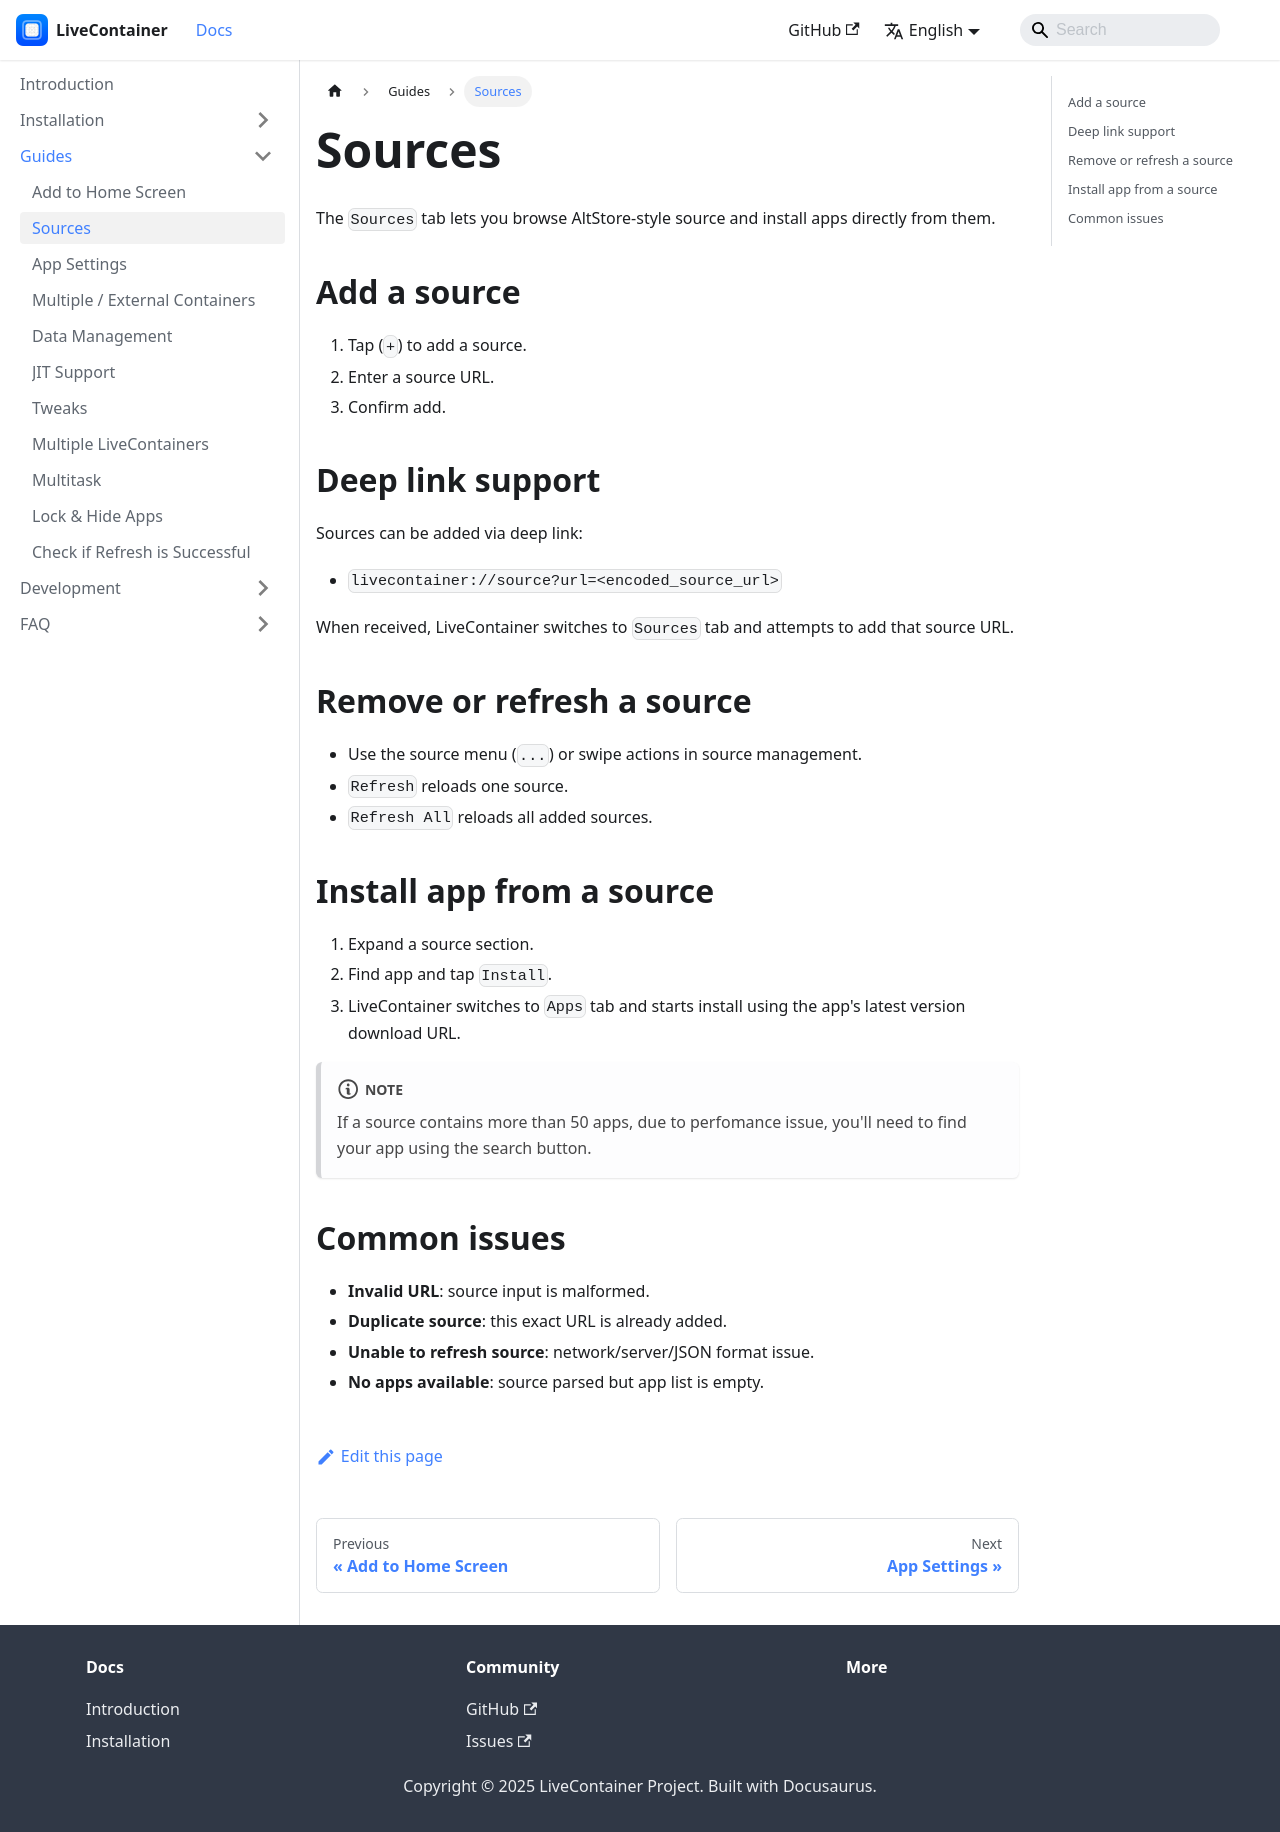

repository: LiveContainer/livecontainer.github.io · page: docs/guides/sources.html · generator: docusaurus

---
title: Sources
sidebar_position: 2
---

# Sources

The `Sources` tab lets you browse AltStore-style source and install apps directly from them.

## Add a source

1. Tap (`+`) to add a source.
2. Enter a source URL.
3. Confirm add.

## Deep link support

Sources can be added via deep link:

- `livecontainer://source?url=<encoded_source_url>`

When received, LiveContainer switches to `Sources` tab and attempts to add that source URL.

## Remove or refresh a source

- Use the source menu (`...`) or swipe actions in source management.
- `Refresh` reloads one source.
- `Refresh All` reloads all added sources.

## Install app from a source

1. Expand a source section.
2. Find app and tap `Install`.
3. LiveContainer switches to `Apps` tab and starts install using the app's latest version download URL.

:::note
If a source contains more than 50 apps, due to perfomance issue, you'll need to find your app using the search button.
:::

## Common issues

- **Invalid URL**: source input is malformed.
- **Duplicate source**: this exact URL is already added.
- **Unable to refresh source**: network/server/JSON format issue.
- **No apps available**: source parsed but app list is empty.
